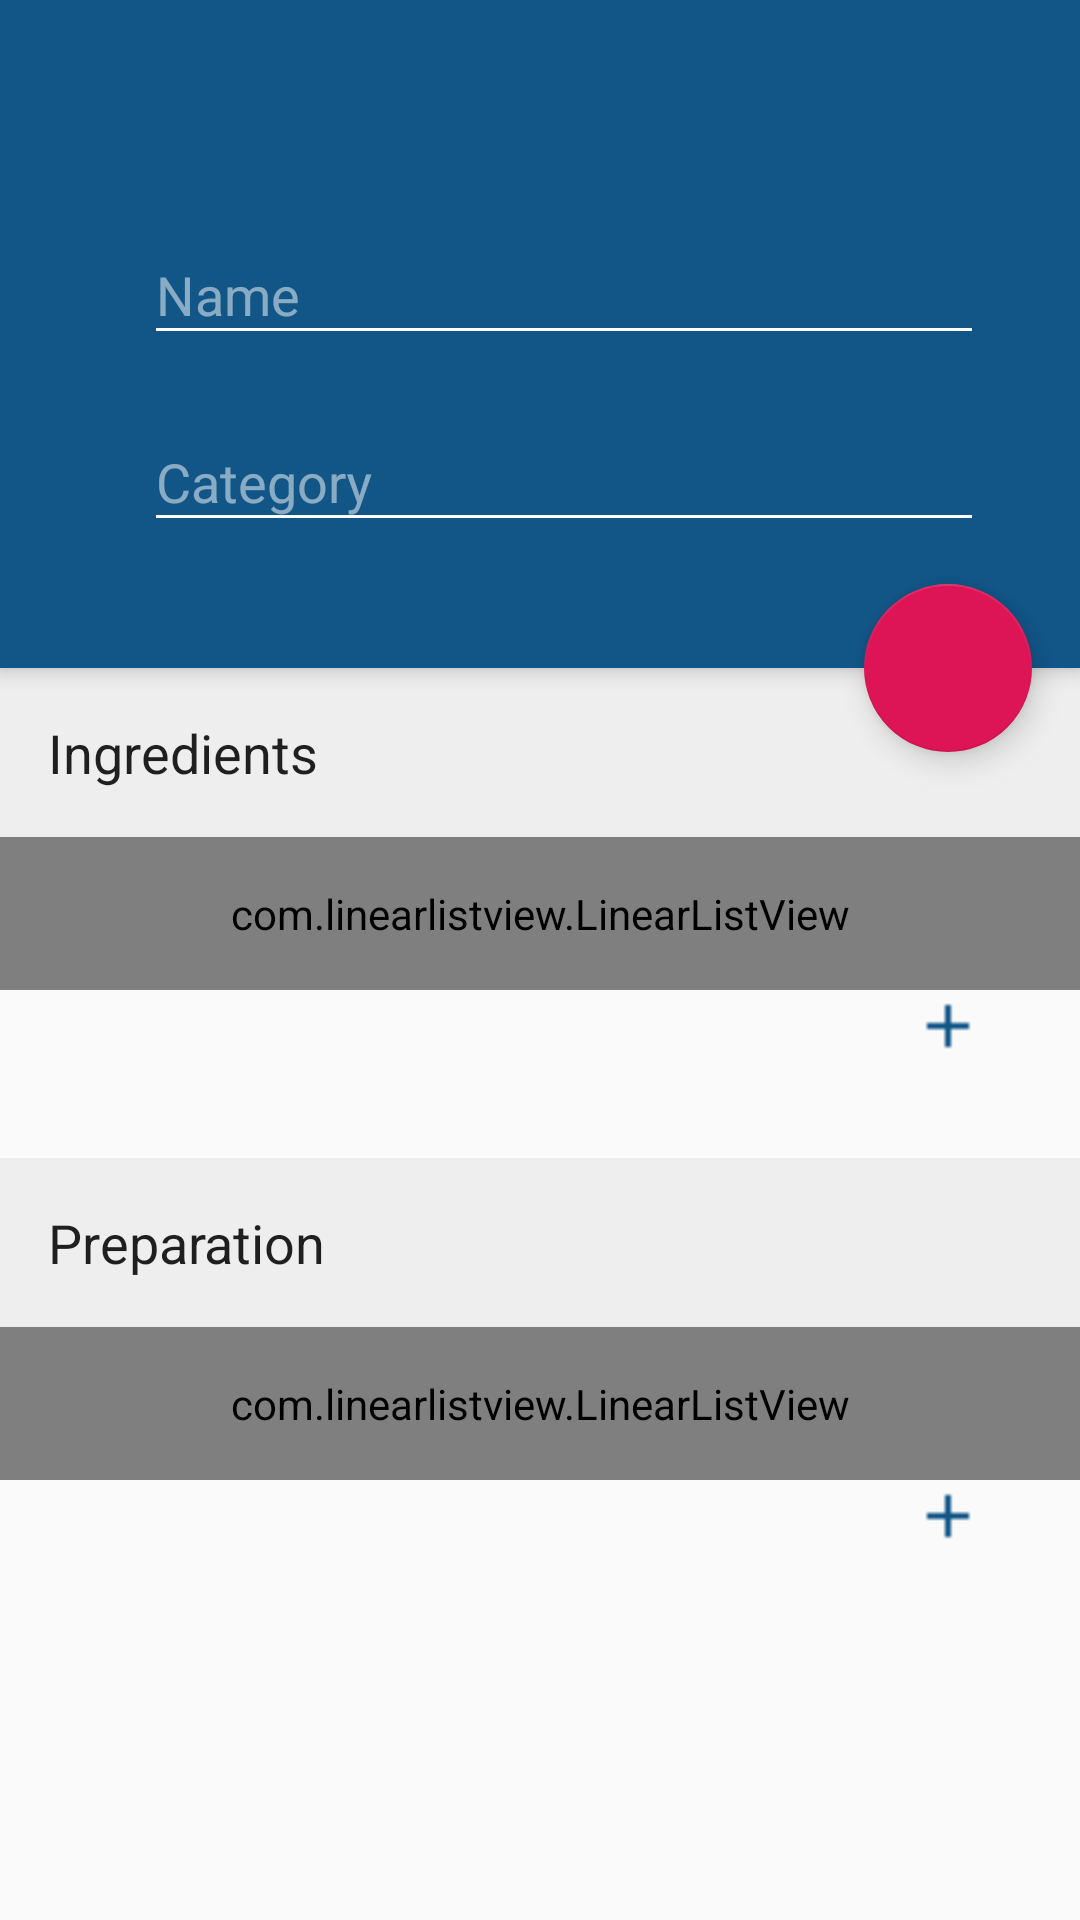

Produce the Android XML layout that renders to this screen, including the resource entries it uses.
<!-- AndroidManifest.xml: activity theme AppTheme -->
<!-- res/layout/activity_add_recipe.xml -->
<?xml version="1.0" encoding="utf-8"?>

<android.support.design.widget.CoordinatorLayout
	xmlns:android="http://schemas.android.com/apk/res/android"
	xmlns:app="http://schemas.android.com/apk/res-auto"
	xmlns:tools="http://schemas.android.com/tools"
	android:layout_width="match_parent"
	android:layout_height="match_parent"
	android:fitsSystemWindows="true"
	tools:fragmentManager="de.androidbytes.recipr.presentation.screen.detail.add.AddRecipeActivity">

	<android.support.design.widget.AppBarLayout
		android:id="@+id/appBarLayout"
		android:layout_width="match_parent"
		android:background="@color/colorPrimary"
		android:layout_height="wrap_content"
		android:theme="@style/AppTheme.AppBarOverlay">

		<android.support.v7.widget.Toolbar
			android:id="@+id/toolbar"
			android:layout_width="match_parent"
			android:layout_height="?attr/actionBarSize"
			app:layout_scrollFlags="scroll|enterAlways"
			app:popupTheme="@style/AppTheme.PopupOverlay"/>

		<android.support.v7.widget.Toolbar
			android:id="@+id/toolbar_2"
			android:layout_width="match_parent"
			android:layout_height="wrap_content"
			app:layout_scrollFlags="scroll|enterAlways"
			app:popupTheme="@style/AppTheme.PopupOverlay">

			<LinearLayout
				android:layout_width="match_parent"
				android:layout_height="wrap_content"
				android:orientation="vertical"
				android:paddingStart="32dp"
				android:paddingTop="0dp"
				android:paddingBottom="32dp"
				android:paddingEnd="32dp">

				<android.support.design.widget.TextInputLayout
					android:id="@+id/et_name_wrapper"
					android:layout_width="match_parent"
					android:layout_height="wrap_content"
					android:layout_marginTop="10dp">

					<EditText
						android:id="@+id/et_name"
						android:layout_width="match_parent"
						android:layout_height="wrap_content"
						android:nextFocusForward="@+id/et_category"
						android:ems="10"
						android:hint="@string/add_recipe_name"/>

				</android.support.design.widget.TextInputLayout>

				<android.support.design.widget.TextInputLayout
					android:id="@+id/et_category_wrapper"
					android:layout_width="match_parent"
					android:layout_height="wrap_content"
					android:layout_marginTop="10dp"
					android:layout_marginBottom="10dp">

					<AutoCompleteTextView
						android:id="@+id/et_category"
						android:nextFocusForward="@+id/addIngredientButton"
						android:layout_width="match_parent"
						android:layout_height="wrap_content"
						android:ems="10"
						android:hint="@string/add_recipe_category">
					</AutoCompleteTextView>

				</android.support.design.widget.TextInputLayout>


			</LinearLayout>
		</android.support.v7.widget.Toolbar>

	</android.support.design.widget.AppBarLayout>

	<android.support.v4.widget.NestedScrollView
		android:layout_width="match_parent"
		android:layout_height="match_parent"
		app:layout_behavior="@string/appbar_scrolling_view_behavior">

		<LinearLayout
			android:layout_width="match_parent"
			android:layout_height="wrap_content"
			android:orientation="vertical">

			<TextView
				android:id="@+id/add_recipe_ingredients_title"
				android:layout_width="match_parent"
				android:padding="@dimen/activity_horizontal_margin"
				style="@android:style/Widget.EditText"
				android:background="#eee"
				android:layout_height="wrap_content"
				android:text="@string/add_recipe_ingredients"/>

			<com.linearlistview.LinearListView
				android:id="@+id/ingredients_list"
				android:paddingLeft="32dp"
				android:paddingStart="32dp"
				android:paddingRight="32dp"
				android:paddingEnd="32dp"
				android:paddingTop="16dp"
				android:paddingBottom="16dp"
				android:layout_width="match_parent"
				android:layout_height="wrap_content"
				android:orientation="vertical">

			</com.linearlistview.LinearListView>

			<ImageView
				android:id="@+id/addIngredientButton"
				android:layout_width="wrap_content"
				android:layout_height="wrap_content"
				android:contentDescription="@string/add_recipe_add_ingredient"
				android:layout_gravity="end"
				android:layout_marginEnd="32dp"
				android:layout_marginRight="32dp"
				android:layout_marginBottom="32dp"
				android:src="@drawable/ic_add_primary_24dp"/>


			<TextView
				android:id="@+id/add_recipe_steps_title"
				android:layout_width="match_parent"
				style="@android:style/Widget.EditText"
				android:padding="@dimen/activity_horizontal_margin"
				android:background="#eee"
				android:layout_height="wrap_content"
				android:text="@string/add_recipe_preparation_title"/>

			<com.linearlistview.LinearListView
				android:id="@+id/steps_list"
				android:paddingLeft="32dp"
				android:paddingStart="32dp"
				android:paddingRight="32dp"
				android:paddingEnd="32dp"
				android:paddingTop="16dp"
				android:paddingBottom="16dp"
				android:layout_width="match_parent"
				android:layout_height="wrap_content"
				android:orientation="vertical">

			</com.linearlistview.LinearListView>

			<ImageView
				android:contentDescription="@string/add_recipe_add_step"
				android:id="@+id/addPreparationStepButton"
				android:layout_width="wrap_content"
				android:layout_height="wrap_content"
				android:layout_gravity="end"
				android:layout_marginRight="32dp"
				android:layout_marginEnd="32dp"
				android:layout_marginBottom="32dp"
				android:src="@drawable/ic_add_primary_24dp"/>


			<ImageView
				android:contentDescription="@string/add_recipe_image"
				android:id="@+id/iv_recipe_image"
				android:scaleType="centerInside"
				android:adjustViewBounds="true"
				android:layout_width="match_parent"
				android:layout_height="wrap_content"/>

		</LinearLayout>

	</android.support.v4.widget.NestedScrollView>


	<android.support.design.widget.FloatingActionButton
		android:id="@+id/fab"
		android:layout_width="wrap_content"
		android:layout_height="wrap_content"
		app:layout_anchor="@id/appBarLayout"
		app:layout_anchorGravity="bottom|end"
		android:layout_margin="@dimen/fab_margin"
		android:src="@drawable/ic_camera_alt_white_18dp"/>

</android.support.design.widget.CoordinatorLayout>
<!-- resources referenced by this layout -->
<resources>
  <color name="colorPrimary">#125688</color>
  <dimen name="activity_horizontal_margin">16dp</dimen>
  <dimen name="fab_margin">16dp</dimen>
  <!-- drawable ic_add_primary_24dp: png bitmap (drawable-hdpi, 160 bytes) -->
  <string name="add_recipe_add_ingredient">Add ingredient to recipe</string>
  <string name="add_recipe_add_step">Add preparation step to recipe.</string>
  <string name="add_recipe_category">Category</string>
  <string name="add_recipe_image">Recipe image</string>
  <string name="add_recipe_ingredients">Ingredients</string>
  <string name="add_recipe_name">Name</string>
  <string name="add_recipe_preparation_title">Preparation</string>
  <style name="AppTheme.AppBarOverlay" parent="ThemeOverlay.AppCompat.Dark.ActionBar" />
  <style name="AppTheme.PopupOverlay" parent="ThemeOverlay.AppCompat.Light" />
  <style name="AppTheme" parent="AppTheme.Base">
  		
  	</style>
  <style name="AppTheme.Base" parent="Theme.AppCompat.Light.DarkActionBar">
  		<item name="windowNoTitle">true</item>
  		<item name="windowActionBar">false</item>
  		<item name="colorPrimary">@color/colorPrimary</item>
  		<item name="colorPrimaryDark">@color/colorPrimaryDark</item>
  		<item name="colorAccent">@color/colorAccent</item>
  	</style>
  <color name="colorPrimaryDark">#0a3e64</color>
  <color name="colorAccent">#dd1556</color>
</resources>
